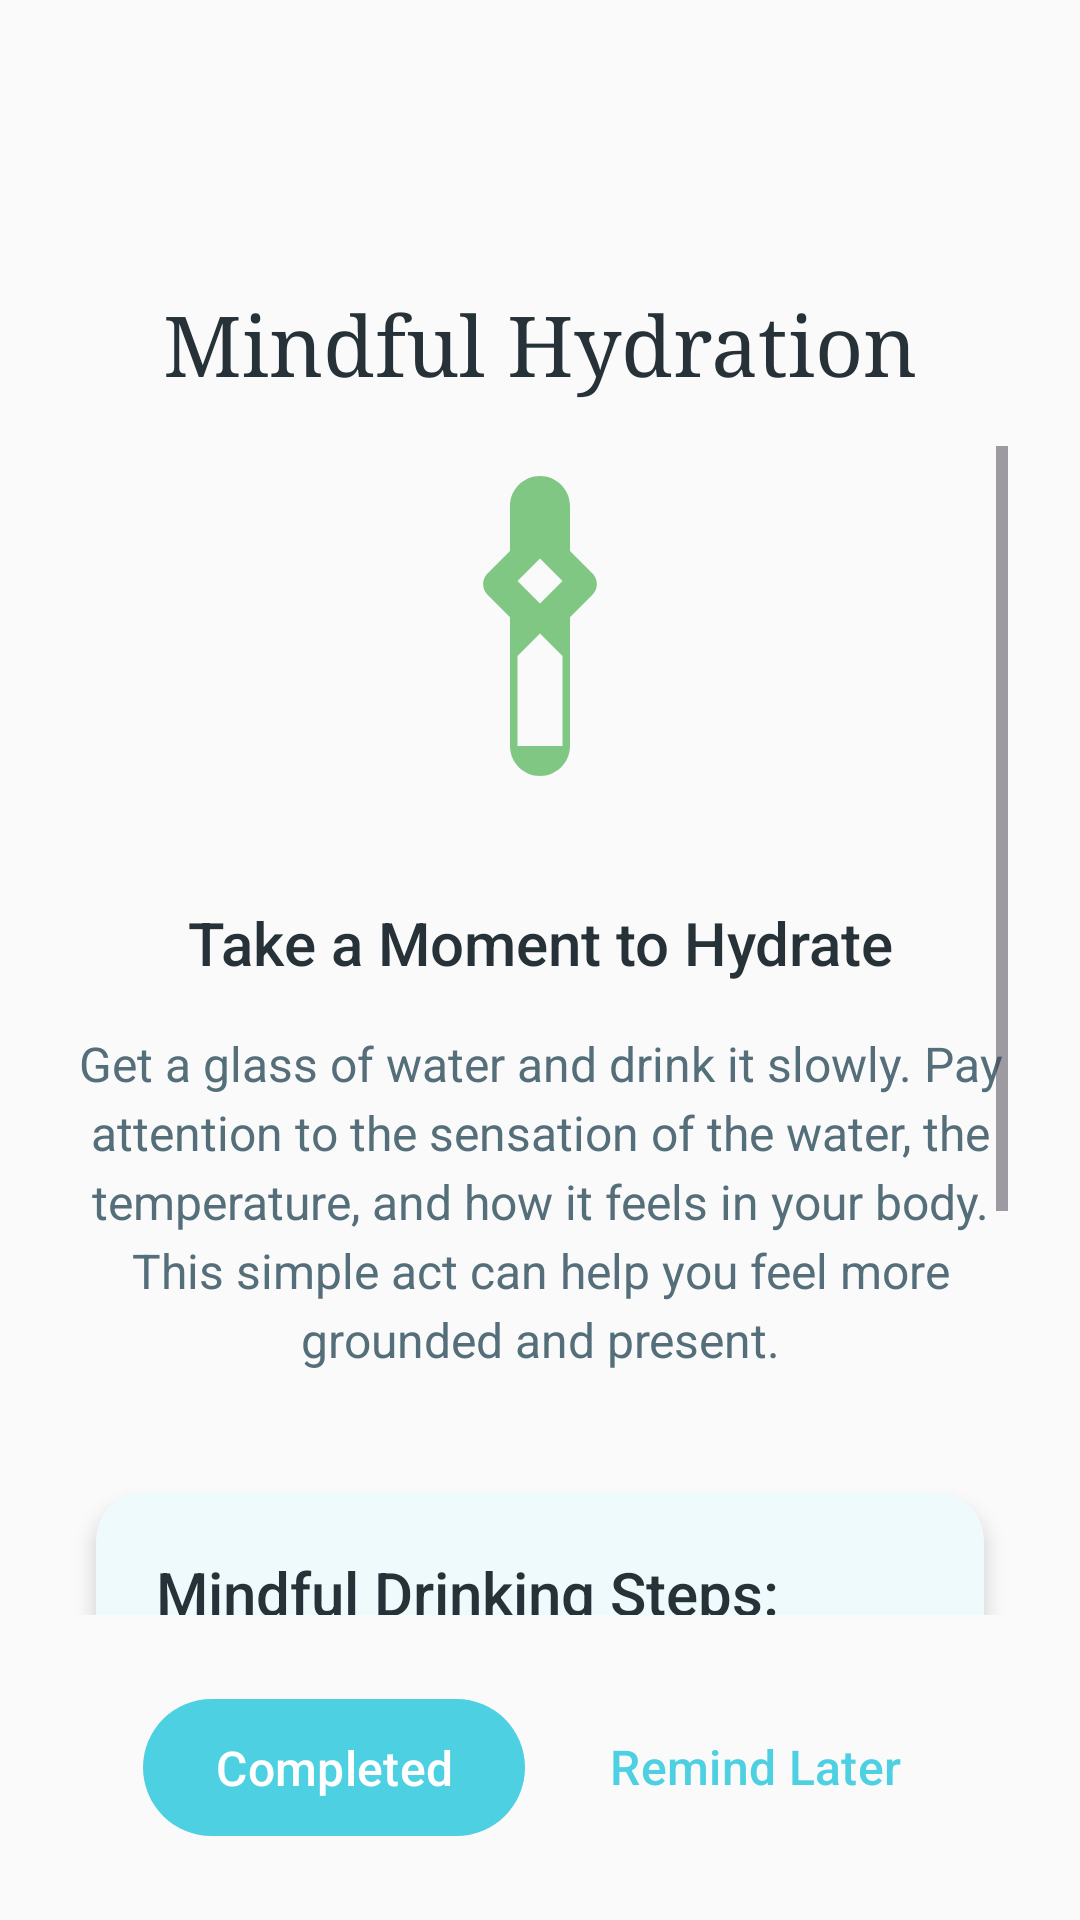

Write the Android layout XML for this screen, with the resource values it uses.
<!-- AndroidManifest.xml: application theme Theme.MyPhoneApp -->
<!-- res/layout/activity_hydration.xml -->
<?xml version="1.0" encoding="utf-8"?>
<LinearLayout xmlns:android="http://schemas.android.com/apk/res/android"
    xmlns:app="http://schemas.android.com/apk/res-auto"
    android:layout_width="match_parent"
    android:layout_height="match_parent"
    android:orientation="vertical"
    android:background="@color/background_off_white"
    android:padding="24dp">

    
    <ImageButton
        android:id="@+id/btn_back"
        android:layout_width="48dp"
        android:layout_height="48dp"
        android:layout_marginBottom="24dp"
        android:background="?attr/selectableItemBackgroundBorderless"
        android:src="@drawable/ic_arrow_back"
        android:contentDescription="Back"
        app:tint="@color/text_primary" />

    
    <TextView
        style="@style/HeaderTextStyle"
        android:layout_width="match_parent"
        android:layout_height="wrap_content"
        android:text="Mindful Hydration"
        android:textAlignment="center"
        android:layout_marginBottom="16dp" />

    
    <ScrollView
        android:layout_width="match_parent"
        android:layout_height="0dp"
        android:layout_weight="1">

        <LinearLayout
            android:layout_width="match_parent"
            android:layout_height="wrap_content"
            android:orientation="vertical"
            android:gravity="center">

            <ImageView
                android:layout_width="120dp"
                android:layout_height="120dp"
                android:src="@drawable/ic_water"
                android:layout_marginBottom="32dp"
                app:tint="@color/primary_sage" />

            <TextView
                style="@style/SubHeaderTextStyle"
                android:layout_width="wrap_content"
                android:layout_height="wrap_content"
                android:text="Take a Moment to Hydrate"
                android:textAlignment="center"
                android:layout_marginBottom="16dp" />

            <TextView
                style="@style/BodyTextStyle"
                android:layout_width="match_parent"
                android:layout_height="wrap_content"
                android:text="Get a glass of water and drink it slowly. Pay attention to the sensation of the water, the temperature, and how it feels in your body. This simple act can help you feel more grounded and present."
                android:textAlignment="center"
                android:lineSpacingExtra="4dp"
                android:layout_marginBottom="32dp" />

            
            <com.google.android.material.card.MaterialCardView
                style="@style/CardStyle"
                android:layout_width="match_parent"
                android:layout_height="wrap_content"
                android:layout_marginBottom="16dp">

                <LinearLayout
                    android:layout_width="match_parent"
                    android:layout_height="wrap_content"
                    android:orientation="vertical"
                    android:padding="20dp">

                    <TextView
                        style="@style/SubHeaderTextStyle"
                        android:layout_width="wrap_content"
                        android:layout_height="wrap_content"
                        android:text="Mindful Drinking Steps:"
                        android:layout_marginBottom="12dp" />

                    <TextView
                        style="@style/BodyTextStyle"
                        android:layout_width="match_parent"
                        android:layout_height="wrap_content"
                        android:text="1. Hold the glass and notice its weight\n2. Take small, slow sips\n3. Feel the water in your mouth\n4. Notice the temperature and taste\n5. Feel it travel down your throat\n6. Appreciate your body's need for water"
                        android:lineSpacingExtra="4dp" />

                </LinearLayout>
            </com.google.android.material.card.MaterialCardView>

        </LinearLayout>

    </ScrollView>

    
    <LinearLayout
        android:layout_width="match_parent"
        android:layout_height="wrap_content"
        android:orientation="horizontal"
        android:gravity="center"
        android:layout_marginTop="24dp">

        <com.google.android.material.button.MaterialButton
            android:id="@+id/btn_completed"
            style="@style/PrimaryButtonStyle"
            android:layout_width="wrap_content"
            android:layout_height="wrap_content"
            android:text="Completed"
            android:layout_marginEnd="16dp" />

        <com.google.android.material.button.MaterialButton
            android:id="@+id/btn_remind_later"
            style="@style/SecondaryButtonStyle"
            android:layout_width="wrap_content"
            android:layout_height="wrap_content"
            android:text="Remind Later" />

    </LinearLayout>

</LinearLayout>
<!-- resources referenced by this layout -->
<resources>
  <color name="background_off_white">#FAFAFA</color>
  <color name="primary_sage">#81C784</color>
  <color name="text_primary">#263238</color>
  <!-- drawable ic_water (drawable) -->
  <vector xmlns:android="http://schemas.android.com/apk/res/android"
      android:width="24dp"
      android:height="24dp"
      android:viewportWidth="24"
      android:viewportHeight="24">
      <path
          android:fillColor="@color/primary_sage"
          android:pathData="M12,2c1.1,0 2,0.9 2,2v3l1.5,1.5c0.39,0.39 0.39,1.02 0,1.41L14,11.41V20c0,1.1 -0.9,2 -2,2s-2,-0.9 -2,-2v-8.59L8.5,9.91c-0.39,-0.39 -0.39,-1.02 0,-1.41L10,7V4c0,-1.1 0.9,-2 2,-2zM12,4v3.5l-1.5,1.5 1.5,1.5 1.5,-1.5L12,7.5V4zM12,12.5L10.5,14v6h3v-6L12,12.5z"/>
  </vector>
  <style name="BodyTextStyle">
          <item name="android:textSize">16sp</item>
          <item name="android:textColor">@color/text_secondary</item>
          <item name="android:fontFamily">sans-serif</item>
          <item name="android:lineSpacingExtra">2dp</item>
      </style>
  <style name="CardStyle" parent="Widget.Material3.CardView.Elevated">
          <item name="cardCornerRadius">16dp</item>
          <item name="cardElevation">4dp</item>
          <item name="cardBackgroundColor">@color/background_card</item>
          <item name="android:layout_margin">8dp</item>
      </style>
  <style name="HeaderTextStyle">
          <item name="android:textSize">28sp</item>
          <item name="android:textColor">@color/text_primary</item>
          <item name="android:fontFamily">serif</item>
          <item name="android:fontWeight">300</item>
          <item name="android:lineSpacingExtra">4dp</item>
      </style>
  <style name="PrimaryButtonStyle" parent="Widget.Material3.Button">
          <item name="backgroundTint">@color/button_primary</item>
          <item name="android:textColor">@color/text_white</item>
          <item name="cornerRadius">24dp</item>
          <item name="android:textSize">16sp</item>
          <item name="android:fontFamily">sans-serif-medium</item>
          <item name="android:paddingTop">12dp</item>
          <item name="android:paddingBottom">12dp</item>
          <item name="android:paddingStart">24dp</item>
          <item name="android:paddingEnd">24dp</item>
      </style>
  <style name="SecondaryButtonStyle" parent="Widget.Material3.Button.TextButton">
          <item name="android:textColor">@color/button_primary</item>
          <item name="cornerRadius">24dp</item>
          <item name="android:textSize">16sp</item>
          <item name="android:fontFamily">sans-serif-medium</item>
          <item name="rippleColor">@color/ripple_effect</item>
      </style>
  <style name="SubHeaderTextStyle">
          <item name="android:textSize">20sp</item>
          <item name="android:textColor">@color/text_primary</item>
          <item name="android:fontFamily">sans-serif-medium</item>
      </style>
  <color name="text_secondary">#546E7A</color>
  <color name="background_card">#FFFFFF</color>
  <color name="button_primary">#4DD0E1</color>
  <color name="text_white">#FFFFFF</color>
  <color name="ripple_effect">#1A4DD0E1</color>
  <color name="primary_turquoise">#4DD0E1</color>
  <color name="primary_dark">#00796B</color>
</resources>
